The GitHub repository ayush-sawant-ai/Brain-Tumor-Detection contains a labelled image folder "processed" with 4 categories: glioma, meningioma, no tumor, pituitary tumor. Examples follow, each with its label.

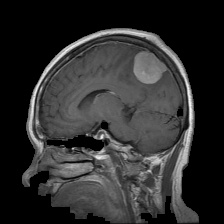
Label: meningioma

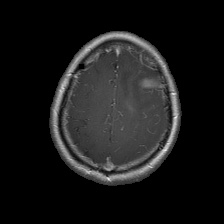
Label: glioma

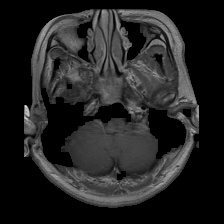
Label: pituitary tumor

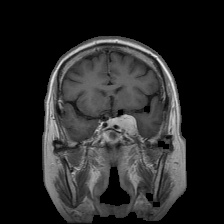
Label: meningioma

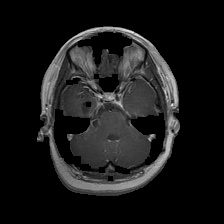
Label: glioma

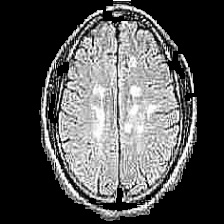
Label: no tumor
